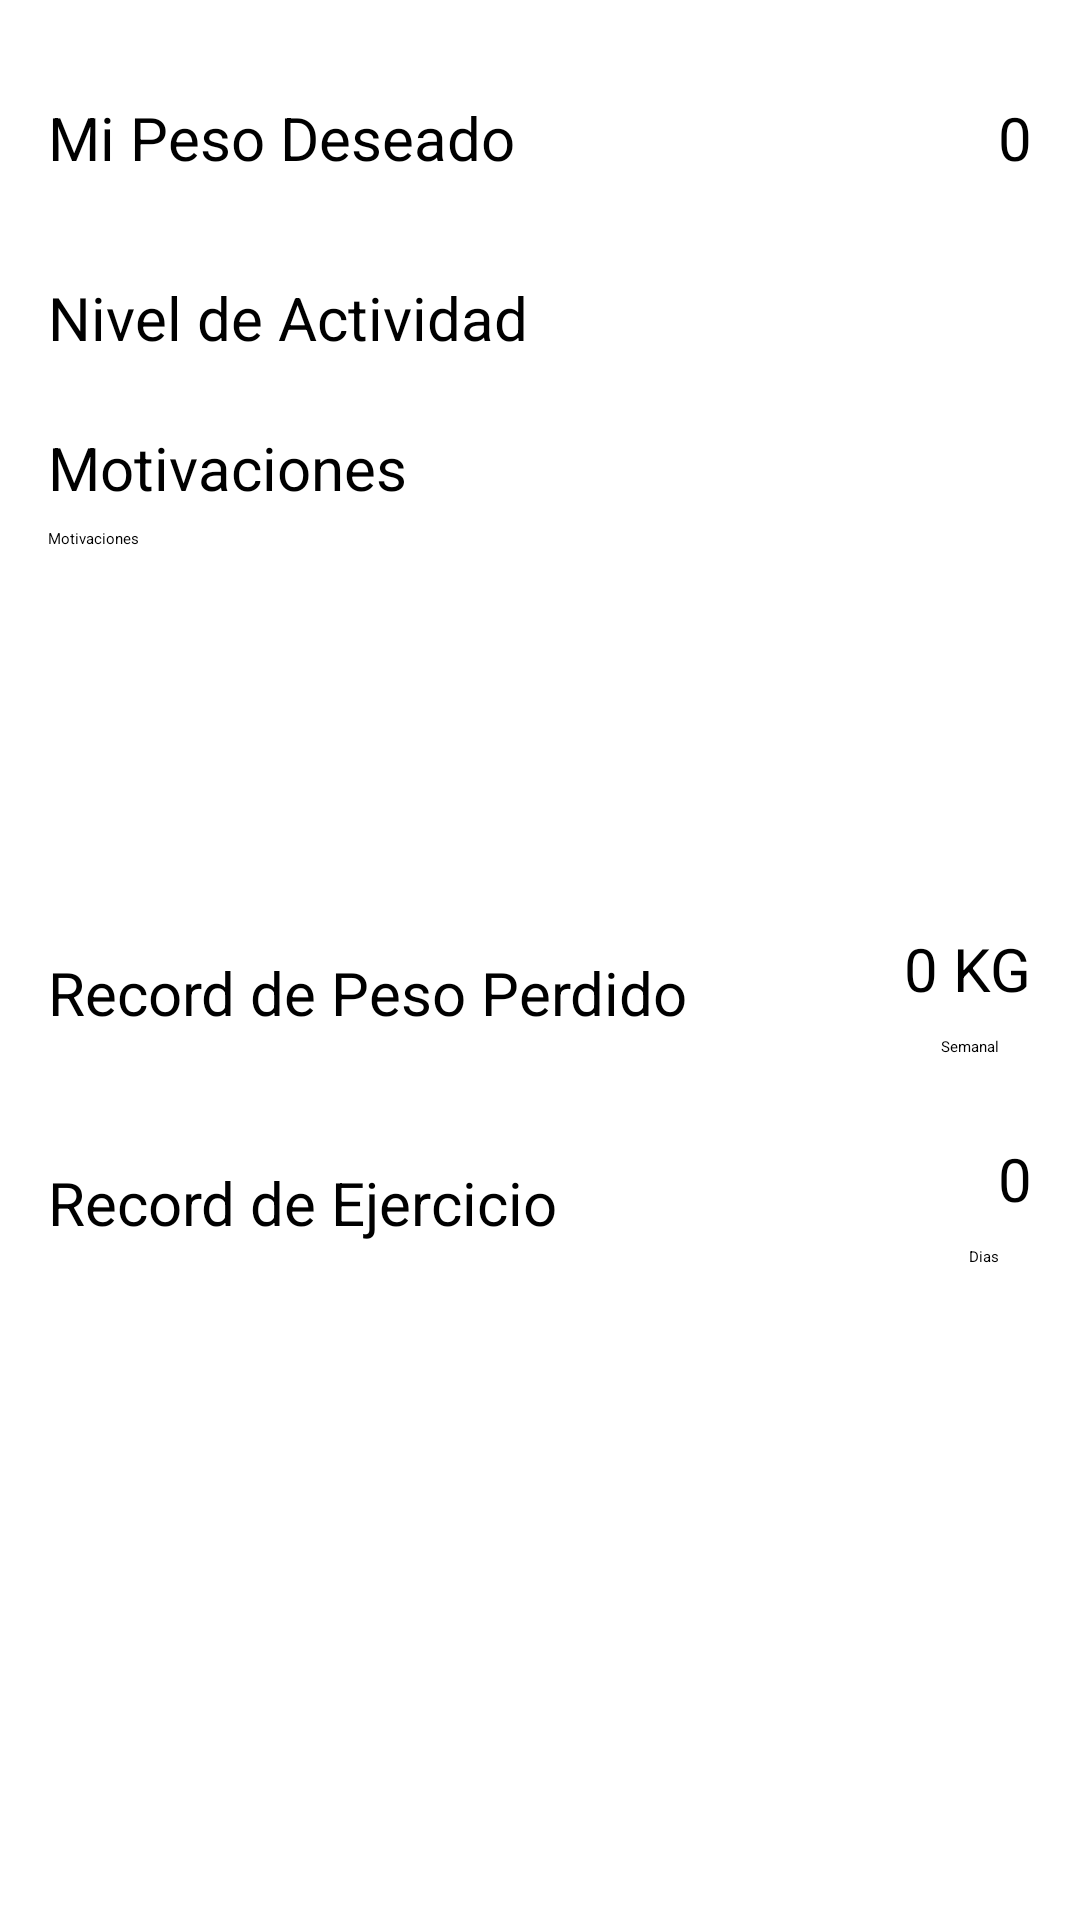

Here is an Android app screen rendered from its layout file. Give the layout XML and the strings, colors and styles it references.
<!-- AndroidManifest.xml: application theme AppTheme -->
<!-- res/layout/activity_mi_perfil.xml -->
<LinearLayout xmlns:android="http://schemas.android.com/apk/res/android"
    xmlns:tools="http://schemas.android.com/tools"
    android:layout_width="match_parent"
    android:layout_height="match_parent"
    android:paddingLeft="16dip"
    android:paddingRight="16dip"
    android:paddingTop="16dip"
    android:paddingBottom="16dip"
    tools:context="com.example.miyoideal.MiPerfilActivity" 
    android:orientation="vertical"
    android:background="@android:color/white">

    <RelativeLayout
        android:layout_width="match_parent"
        android:layout_height="60dip" >

        <TextView
            android:id="@+id/textView1"
            android:layout_width="wrap_content"
            android:layout_height="wrap_content"
            android:layout_alignParentLeft="true"
            android:layout_centerVertical="true"
            android:text="Mi Peso Deseado"
            android:textAppearance="?android:attr/textAppearanceMedium"
            android:textSize="20sp" />

        <TextView
            android:id="@+id/textView2"
            android:layout_width="wrap_content"
            android:layout_height="wrap_content"
            android:layout_alignParentRight="true"
            android:layout_centerVertical="true"
            android:text="0"
            android:textAppearance="?android:attr/textAppearanceLarge"
            android:textSize="20sp" />

    </RelativeLayout>

    <RelativeLayout
        android:layout_width="match_parent"
        android:layout_height="60dip" >

        <TextView
            android:id="@+id/textView3"
            android:layout_width="wrap_content"
            android:layout_height="wrap_content"
            android:layout_alignParentLeft="true"
            android:layout_centerVertical="true"
            android:text="Nivel de Actividad"
            android:textAppearance="?android:attr/textAppearanceMedium"
            android:textSize="20sp" />

        <Spinner
            android:id="@+id/spinner1"
            android:layout_width="100dip"
            android:layout_height="wrap_content"
            android:layout_alignParentRight="true" />

    </RelativeLayout>

    <RelativeLayout
        android:layout_width="match_parent"
        android:layout_height="40dip" >

        <TextView
            android:id="@+id/textView4"
            android:layout_width="wrap_content"
            android:layout_height="wrap_content"
            android:layout_centerVertical="true"
            android:text="Motivaciones"
            android:textAppearance="?android:attr/textAppearanceMedium"
            android:textSize="20sp" />

    </RelativeLayout>

    <EditText
        android:id="@+id/editText1"
        android:layout_width="match_parent"
        android:layout_height="120dip"
        android:ems="10"
        android:inputType="textMultiLine"
        android:hint="Motivaciones" >

        
    </EditText>

    <RelativeLayout
        android:layout_width="match_parent"
        android:layout_height="70dip" >

        <TextView
            android:id="@+id/textView5"
            android:layout_width="wrap_content"
            android:layout_height="wrap_content"
            android:layout_alignParentLeft="true"
            android:layout_centerVertical="true"
            android:text="Record de Peso Perdido"
            android:textAppearance="?android:attr/textAppearanceMedium"
            android:textSize="20sp" />

        <TextView
            android:id="@+id/textView6"
            android:layout_width="wrap_content"
            android:layout_height="wrap_content"
            android:layout_alignParentRight="true"
            android:layout_centerVertical="true"
            android:paddingBottom="16dip"
            android:text="0 KG"
            android:textAppearance="?android:attr/textAppearanceLarge"
            android:textSize="20sp" />

        <TextView
            android:id="@+id/textView7"
            android:layout_width="wrap_content"
            android:layout_height="wrap_content"
            android:layout_alignBottom="@+id/textView6"
            android:layout_alignParentRight="true"
            android:layout_marginRight="10dp"
            android:paddingRight="1dip"
            android:text="Semanal"
            android:textAppearance="?android:attr/textAppearanceSmall" />

    </RelativeLayout>

    <RelativeLayout
        android:layout_width="match_parent"
        android:layout_height="70dip" >
        
        <TextView
            android:id="@+id/textView8"
            android:layout_width="wrap_content"
            android:layout_height="wrap_content"
            android:layout_alignParentLeft="true"
            android:layout_centerVertical="true"
            android:text="Record de Ejercicio"
            android:textAppearance="?android:attr/textAppearanceMedium"
            android:textSize="20sp" />

        <TextView
            android:id="@+id/textView9"
            android:layout_width="wrap_content"
            android:layout_height="wrap_content"
            android:layout_alignParentRight="true"
            android:layout_centerVertical="true"
            android:paddingBottom="16dip"
            android:text="0"
            android:textAppearance="?android:attr/textAppearanceLarge"
            android:textSize="20sp" />

        <TextView
            android:id="@+id/textView10"
            android:layout_width="wrap_content"
            android:layout_height="wrap_content"
            android:layout_alignBottom="@+id/textView9"
            android:layout_alignParentRight="true"
            android:layout_marginRight="10dp"
            android:paddingRight="1dip"
            android:text="Dias"
            android:textAppearance="?android:attr/textAppearanceSmall" />
    </RelativeLayout>

</LinearLayout>
<!-- resources referenced by this layout -->
<resources>
  <style name="AppTheme" parent="AppBaseTheme">
          
      </style>
</resources>
